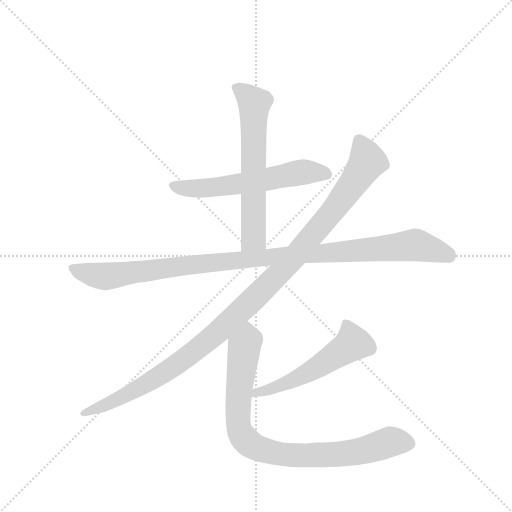
t = 0.00 s
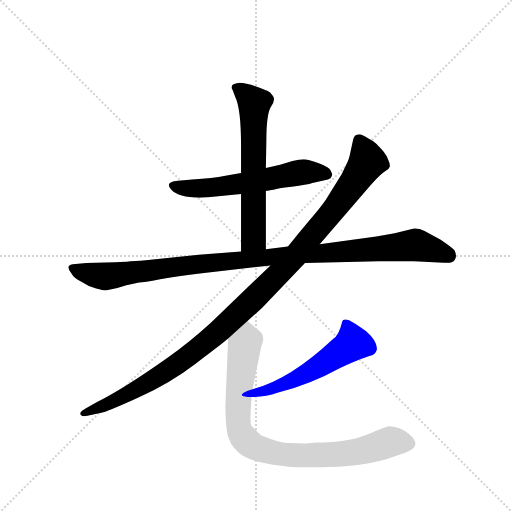
t = 4.49 s
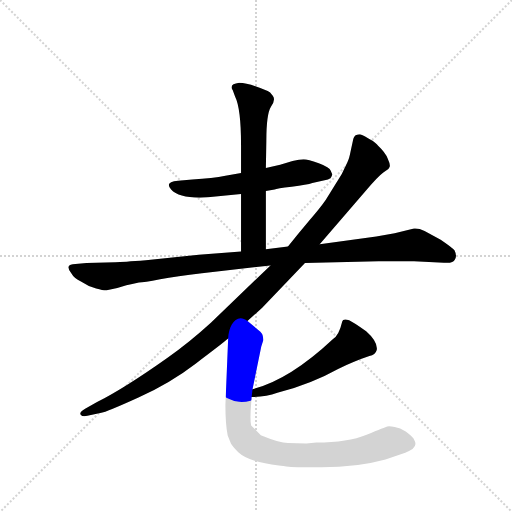
t = 4.68 s
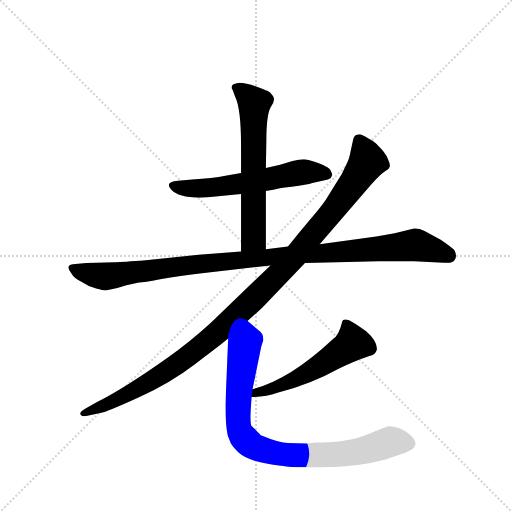
t = 4.87 s
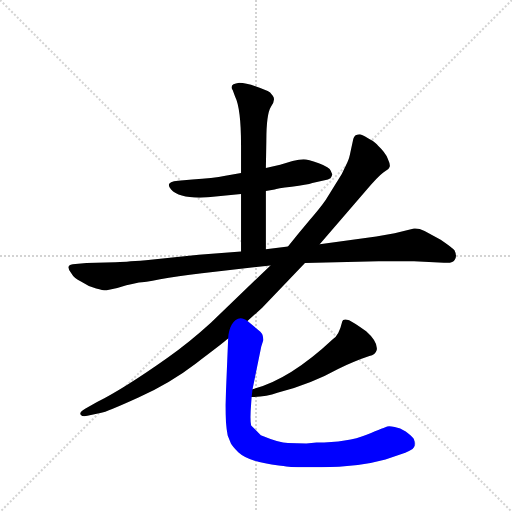
t = 5.06 s
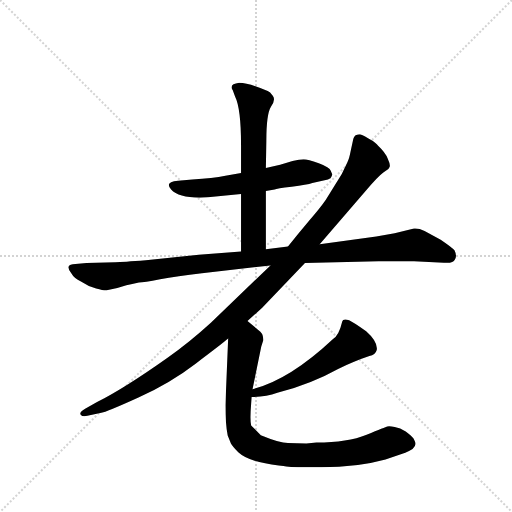
t = 5.67 s

The animated SVG that drew these frames (rendered in a browser with its animation timeline set to each time). Animation: 6 CSS @keyframes rules; one cycle of 5.67 s.

<svg version="1.1" viewBox="0 0 1024 1024" xmlns="http://www.w3.org/2000/svg">
  <g stroke="lightgray" stroke-dasharray="1,1" stroke-width="1" transform="scale(4, 4)">
    <line x1="0" y1="0" x2="256" y2="256"></line>
    <line x1="256" y1="0" x2="0" y2="256"></line>
    <line x1="128" y1="0" x2="128" y2="256"></line>
    <line x1="0" y1="128" x2="256" y2="128"></line>
  </g>
  <g transform="scale(0.92, -0.92) translate(60, -900)">
    <style type="text/css">
      
        @keyframes keyframes0 {
          from {
            stroke: blue;
            stroke-dashoffset: 590;
            stroke-width: 128;
          }
          66% {
            animation-timing-function: step-end;
            stroke: blue;
            stroke-dashoffset: 0;
            stroke-width: 128;
          }
          to {
            stroke: black;
            stroke-width: 1024;
          }
        }
        #make-me-a-hanzi-animation-0 {
          animation: keyframes0 0.7301432291666666s both;
          animation-delay: 0s;
          animation-timing-function: linear;
        }
      
        @keyframes keyframes1 {
          from {
            stroke: blue;
            stroke-dashoffset: 630;
            stroke-width: 128;
          }
          67% {
            animation-timing-function: step-end;
            stroke: blue;
            stroke-dashoffset: 0;
            stroke-width: 128;
          }
          to {
            stroke: black;
            stroke-width: 1024;
          }
        }
        #make-me-a-hanzi-animation-1 {
          animation: keyframes1 0.7626953125s both;
          animation-delay: 0.7301432291666666s;
          animation-timing-function: linear;
        }
      
        @keyframes keyframes2 {
          from {
            stroke: blue;
            stroke-dashoffset: 1083;
            stroke-width: 128;
          }
          78% {
            animation-timing-function: step-end;
            stroke: blue;
            stroke-dashoffset: 0;
            stroke-width: 128;
          }
          to {
            stroke: black;
            stroke-width: 1024;
          }
        }
        #make-me-a-hanzi-animation-2 {
          animation: keyframes2 1.13134765625s both;
          animation-delay: 1.4928385416666665s;
          animation-timing-function: linear;
        }
      
        @keyframes keyframes3 {
          from {
            stroke: blue;
            stroke-dashoffset: 1144;
            stroke-width: 128;
          }
          79% {
            animation-timing-function: step-end;
            stroke: blue;
            stroke-dashoffset: 0;
            stroke-width: 128;
          }
          to {
            stroke: black;
            stroke-width: 1024;
          }
        }
        #make-me-a-hanzi-animation-3 {
          animation: keyframes3 1.1809895833333333s both;
          animation-delay: 2.6241861979166665s;
          animation-timing-function: linear;
        }
      
        @keyframes keyframes4 {
          from {
            stroke: blue;
            stroke-dashoffset: 537;
            stroke-width: 128;
          }
          64% {
            animation-timing-function: step-end;
            stroke: blue;
            stroke-dashoffset: 0;
            stroke-width: 128;
          }
          to {
            stroke: black;
            stroke-width: 1024;
          }
        }
        #make-me-a-hanzi-animation-4 {
          animation: keyframes4 0.68701171875s both;
          animation-delay: 3.80517578125s;
          animation-timing-function: linear;
        }
      
        @keyframes keyframes5 {
          from {
            stroke: blue;
            stroke-dashoffset: 876;
            stroke-width: 128;
          }
          74% {
            animation-timing-function: step-end;
            stroke: blue;
            stroke-dashoffset: 0;
            stroke-width: 128;
          }
          to {
            stroke: black;
            stroke-width: 1024;
          }
        }
        #make-me-a-hanzi-animation-5 {
          animation: keyframes5 0.962890625s both;
          animation-delay: 4.4921875s;
          animation-timing-function: linear;
        }
      
    </style>
    
      <path d="M 518 485 L 537 488 Q 541 490 574 494 Q 608 498 619 502 L 653 510 Q 660 512 661 517 Q 663 521 662 522 L 659 529 Q 657 536 633 545 Q 609 554 600 554 Q 591 554 576 550 L 549 542 L 518 535 L 464 524 L 430 518 Q 403 512 358 510 L 327 507 Q 297 505 312 488 Q 331 467 392 471 L 464 478 L 518 485 Z" fill="lightgray"></path>
    
      <path d="M 518 358 L 518 485 L 518 535 L 519 594 Q 519 652 529 668 Q 540 683 533 692 Q 527 700 522 702 Q 481 720 460 720 Q 437 717 446 704 L 451 690 Q 464 664 464 584 L 464 524 L 464 478 L 464 353 C 464 323 518 328 518 358 Z" fill="lightgray"></path>
    
      <path d="M 840 403 L 798 393 L 758 386 L 635 369 L 566 364 L 518 358 L 464 353 L 372 346 L 257 334 Q 207 330 191 330 L 128 328 L 104 326 Q 91 326 89 320 Q 88 314 95 306 Q 101 295 116 288 Q 132 277 149 273 Q 167 268 172 269 L 195 274 Q 211 280 242 286 Q 252 286 288 293 Q 324 300 379 306 L 528 323 L 603 328 L 763 332 L 840 332 L 905 329 Q 925 327 929 336 Q 934 344 928 356 Q 923 362 898 379 L 863 398 Q 850 404 840 403 Z" fill="lightgray"></path>
    
      <path d="M 635 369 L 746 498 Q 771 525 778 528 Q 785 531 787 537 Q 789 542 783 555 Q 778 568 762 583 Q 758 590 741 599 Q 725 608 722 608 Q 719 608 713 606 Q 709 602 708 598 L 702 570 Q 699 554 695 547 L 683 522 L 648 465 Q 634 445 611 419 Q 589 393 566 364 L 528 323 L 399 199 Q 352 156 305 123 Q 212 57 151 26 L 126 12 Q 112 4 115 -1 Q 119 -7 130 -4 L 158 2 Q 173 5 241 36 Q 310 67 366 110 Q 422 152 436 164 L 478 202 L 510 231 L 603 328 L 635 369 Z" fill="lightgray"></path>
    
      <path d="M 487 37 Q 518 37 543 46 Q 618 66 675 98 Q 713 116 743 126 Q 756 128 759 139 Q 762 157 736 180 Q 708 200 699 204 Q 685 208 684 201 Q 677 171 664 163 Q 569 74 489 54 C 460 46 457 36 487 37 Z" fill="lightgray"></path>
    
      <path d="M 436 164 L 430 19 Q 430 -22 435 -47 L 442 -64 Q 445 -70 458 -83 Q 480 -104 546 -112 L 556 -113 Q 565 -116 606 -116 L 639 -116 Q 717 -116 778 -99 L 821 -84 Q 843 -76 843 -66 Q 844 -62 839 -53 Q 834 -47 822 -38 Q 810 -30 798 -28 Q 787 -26 782 -27 Q 778 -28 737 -45 Q 696 -62 628 -62 L 606 -64 Q 585 -64 566 -63 Q 548 -63 507 -46 L 486 -25 Q 483 -13 486 23 L 487 37 L 489 54 L 508 147 L 512 159 Q 513 173 506 179 L 478 202 C 455 221 437 194 436 164 Z" fill="lightgray"></path>
    
    
      <clipPath id="make-me-a-hanzi-clip-0">
        <path d="M 518 485 L 537 488 Q 541 490 574 494 Q 608 498 619 502 L 653 510 Q 660 512 661 517 Q 663 521 662 522 L 659 529 Q 657 536 633 545 Q 609 554 600 554 Q 591 554 576 550 L 549 542 L 518 535 L 464 524 L 430 518 Q 403 512 358 510 L 327 507 Q 297 505 312 488 Q 331 467 392 471 L 464 478 L 518 485 Z"></path>
      </clipPath>
      <path clip-path="url(#make-me-a-hanzi-clip-0)" d="M 320 497 L 382 490 L 589 525 L 651 522" fill="none" id="make-me-a-hanzi-animation-0" stroke-dasharray="462 924" stroke-linecap="round"></path>
    
      <clipPath id="make-me-a-hanzi-clip-1">
        <path d="M 518 358 L 518 485 L 518 535 L 519 594 Q 519 652 529 668 Q 540 683 533 692 Q 527 700 522 702 Q 481 720 460 720 Q 437 717 446 704 L 451 690 Q 464 664 464 584 L 464 524 L 464 478 L 464 353 C 464 323 518 328 518 358 Z"></path>
      </clipPath>
      <path clip-path="url(#make-me-a-hanzi-clip-1)" d="M 455 710 L 493 675 L 491 383 L 470 361" fill="none" id="make-me-a-hanzi-animation-1" stroke-dasharray="502 1004" stroke-linecap="round"></path>
    
      <clipPath id="make-me-a-hanzi-clip-2">
        <path d="M 840 403 L 798 393 L 758 386 L 635 369 L 566 364 L 518 358 L 464 353 L 372 346 L 257 334 Q 207 330 191 330 L 128 328 L 104 326 Q 91 326 89 320 Q 88 314 95 306 Q 101 295 116 288 Q 132 277 149 273 Q 167 268 172 269 L 195 274 Q 211 280 242 286 Q 252 286 288 293 Q 324 300 379 306 L 528 323 L 603 328 L 763 332 L 840 332 L 905 329 Q 925 327 929 336 Q 934 344 928 356 Q 923 362 898 379 L 863 398 Q 850 404 840 403 Z"></path>
      </clipPath>
      <path clip-path="url(#make-me-a-hanzi-clip-2)" d="M 98 315 L 163 299 L 381 327 L 841 368 L 916 344" fill="none" id="make-me-a-hanzi-animation-2" stroke-dasharray="955 1910" stroke-linecap="round"></path>
    
      <clipPath id="make-me-a-hanzi-clip-3">
        <path d="M 635 369 L 746 498 Q 771 525 778 528 Q 785 531 787 537 Q 789 542 783 555 Q 778 568 762 583 Q 758 590 741 599 Q 725 608 722 608 Q 719 608 713 606 Q 709 602 708 598 L 702 570 Q 699 554 695 547 L 683 522 L 648 465 Q 634 445 611 419 Q 589 393 566 364 L 528 323 L 399 199 Q 352 156 305 123 Q 212 57 151 26 L 126 12 Q 112 4 115 -1 Q 119 -7 130 -4 L 158 2 Q 173 5 241 36 Q 310 67 366 110 Q 422 152 436 164 L 478 202 L 510 231 L 603 328 L 635 369 Z"></path>
      </clipPath>
      <path clip-path="url(#make-me-a-hanzi-clip-3)" d="M 720 596 L 739 548 L 728 530 L 671 450 L 587 349 L 507 265 L 391 158 L 302 92 L 205 36 L 123 0" fill="none" id="make-me-a-hanzi-animation-3" stroke-dasharray="1016 2032" stroke-linecap="round"></path>
    
      <clipPath id="make-me-a-hanzi-clip-4">
        <path d="M 487 37 Q 518 37 543 46 Q 618 66 675 98 Q 713 116 743 126 Q 756 128 759 139 Q 762 157 736 180 Q 708 200 699 204 Q 685 208 684 201 Q 677 171 664 163 Q 569 74 489 54 C 460 46 457 36 487 37 Z"></path>
      </clipPath>
      <path clip-path="url(#make-me-a-hanzi-clip-4)" d="M 694 188 L 707 154 L 698 146 L 592 80 L 548 60 L 498 47 L 494 40" fill="none" id="make-me-a-hanzi-animation-4" stroke-dasharray="409 818" stroke-linecap="round"></path>
    
      <clipPath id="make-me-a-hanzi-clip-5">
        <path d="M 436 164 L 430 19 Q 430 -22 435 -47 L 442 -64 Q 445 -70 458 -83 Q 480 -104 546 -112 L 556 -113 Q 565 -116 606 -116 L 639 -116 Q 717 -116 778 -99 L 821 -84 Q 843 -76 843 -66 Q 844 -62 839 -53 Q 834 -47 822 -38 Q 810 -30 798 -28 Q 787 -26 782 -27 Q 778 -28 737 -45 Q 696 -62 628 -62 L 606 -64 Q 585 -64 566 -63 Q 548 -63 507 -46 L 486 -25 Q 483 -13 486 23 L 487 37 L 489 54 L 508 147 L 512 159 Q 513 173 506 179 L 478 202 C 455 221 437 194 436 164 Z"></path>
      </clipPath>
      <path clip-path="url(#make-me-a-hanzi-clip-5)" d="M 478 192 L 479 160 L 470 141 L 457 -3 L 461 -37 L 486 -67 L 539 -86 L 599 -90 L 710 -83 L 795 -59 L 828 -64" fill="none" id="make-me-a-hanzi-animation-5" stroke-dasharray="748 1496" stroke-linecap="round"></path>
    
  </g>
</svg>
